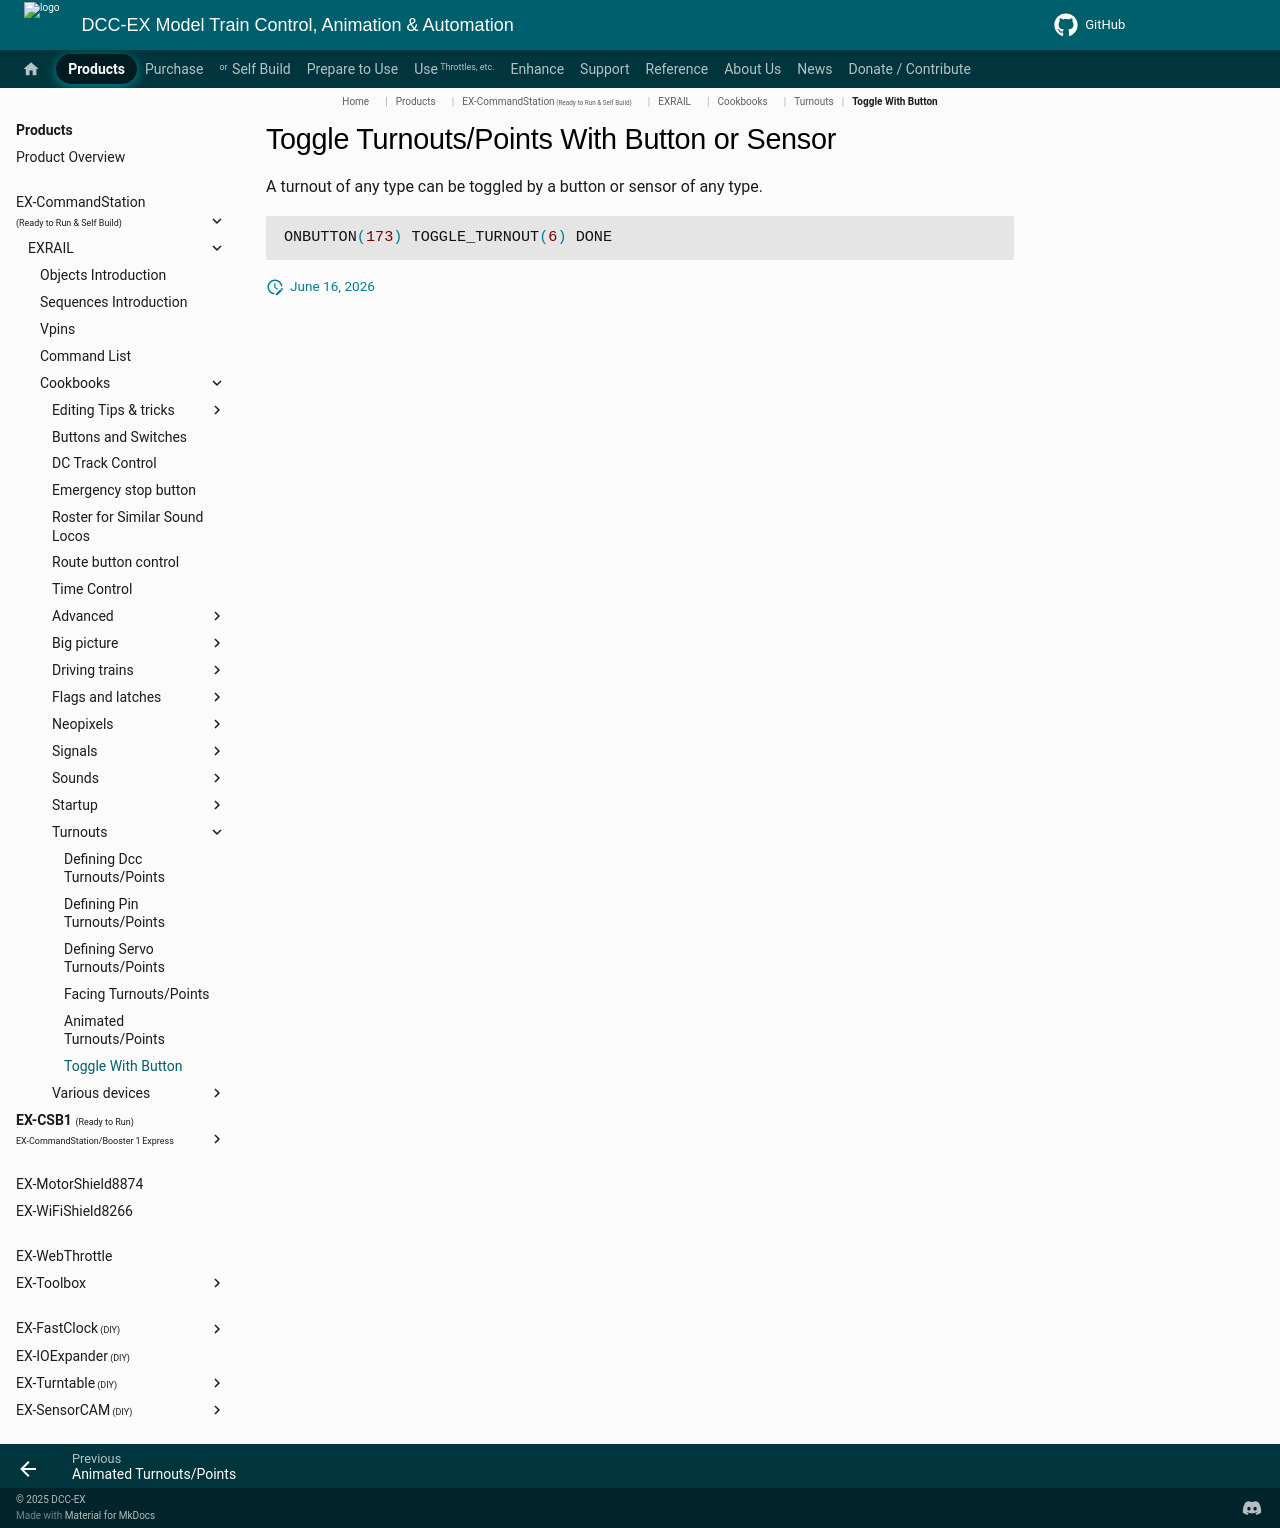

repository: DCC-EX/mkdocs-test · page: products/ex-commandstation/exrail/cookbooks/turnouts/toggle-with-button/index.html · generator: mkdocs

# Toggle Turnouts/Points With Button or Sensor

A turnout of any type can be toggled by a button or sensor of any type.

```cpp
ONBUTTON(173) TOGGLE_TURNOUT(6) DONE
```
